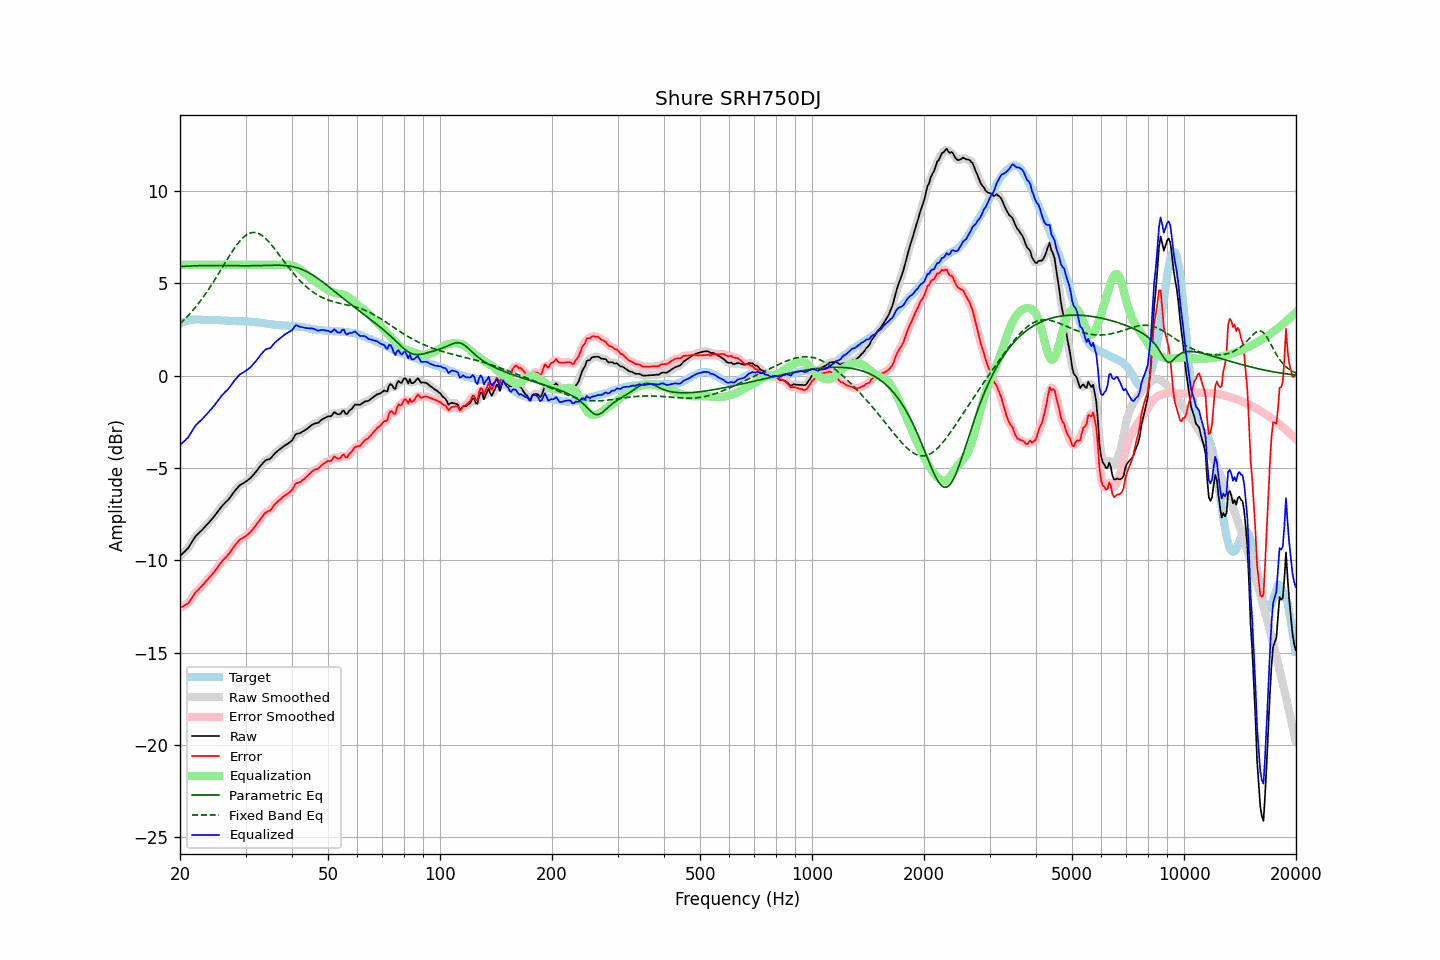

Values plotted in this chart, from the file beside it:
frequency, raw, error, smoothed, error_smoothed, equalization, parametric_eq, fixed_band_eq, equalized_raw, equalized_smoothed, target
20.00, -9.76, -12.58, -9.76, -12.57, 6.00, 5.91, 2.81, -3.76, -3.76, 2.81
20.20, -9.68, -12.54, -9.69, -12.54, 6.00, 5.91, 2.89, -3.68, -3.69, 2.85
20.40, -9.60, -12.49, -9.61, -12.50, 6.00, 5.92, 2.97, -3.60, -3.61, 2.89
20.61, -9.52, -12.44, -9.52, -12.45, 6.00, 5.92, 3.06, -3.52, -3.52, 2.91
20.81, -9.43, -12.38, -9.44, -12.39, 6.00, 5.93, 3.15, -3.43, -3.44, 2.95
21.02, -9.35, -12.34, -9.34, -12.32, 6.00, 5.93, 3.24, -3.35, -3.34, 2.99
21.23, -9.21, -12.21, -9.21, -12.22, 6.00, 5.94, 3.34, -3.21, -3.21, 3.00
21.44, -9.07, -12.09, -9.08, -12.10, 6.00, 5.94, 3.44, -3.07, -3.08, 3.02
21.66, -8.93, -11.97, -8.93, -11.96, 6.00, 5.95, 3.54, -2.93, -2.93, 3.03
21.87, -8.79, -11.82, -8.80, -11.83, 6.00, 5.95, 3.64, -2.79, -2.80, 3.03
22.09, -8.67, -11.71, -8.68, -11.72, 6.00, 5.95, 3.75, -2.67, -2.68, 3.04
22.31, -8.59, -11.63, -8.59, -11.63, 6.00, 5.95, 3.86, -2.59, -2.59, 3.04
22.54, -8.50, -11.54, -8.50, -11.54, 6.00, 5.96, 3.97, -2.50, -2.50, 3.04
22.76, -8.42, -11.45, -8.42, -11.45, 6.00, 5.96, 4.08, -2.42, -2.42, 3.03
22.99, -8.33, -11.35, -8.33, -11.35, 6.00, 5.96, 4.20, -2.33, -2.33, 3.02
23.22, -8.24, -11.26, -8.24, -11.26, 6.00, 5.96, 4.32, -2.24, -2.24, 3.02
23.45, -8.14, -11.15, -8.15, -11.16, 6.00, 5.96, 4.45, -2.14, -2.15, 3.01
23.69, -8.05, -11.06, -8.05, -11.06, 6.00, 5.96, 4.57, -2.05, -2.05, 3.01
23.92, -7.95, -10.96, -7.95, -10.96, 6.00, 5.96, 4.70, -1.95, -1.95, 3.01
24.16, -7.85, -10.87, -7.85, -10.87, 6.00, 5.96, 4.83, -1.85, -1.85, 3.02
24.40, -7.75, -10.77, -7.75, -10.77, 6.00, 5.96, 4.97, -1.75, -1.75, 3.02
24.65, -7.65, -10.66, -7.65, -10.66, 6.00, 5.96, 5.11, -1.65, -1.65, 3.01
24.89, -7.54, -10.55, -7.54, -10.55, 6.00, 5.96, 5.24, -1.54, -1.54, 3.01
25.14, -7.43, -10.44, -7.43, -10.43, 6.00, 5.96, 5.39, -1.43, -1.43, 3.01
25.39, -7.31, -10.32, -7.31, -10.31, 6.00, 5.96, 5.53, -1.31, -1.31, 3.00
25.65, -7.19, -10.19, -7.19, -10.19, 6.00, 5.96, 5.67, -1.19, -1.19, 2.99
25.91, -7.07, -10.06, -7.08, -10.07, 6.00, 5.96, 5.81, -1.07, -1.08, 2.98
26.16, -6.98, -9.96, -6.98, -9.97, 6.00, 5.96, 5.96, -0.98, -0.98, 2.98
26.43, -6.89, -9.88, -6.90, -9.88, 6.00, 5.96, 6.10, -0.89, -0.90, 2.98
26.69, -6.81, -9.79, -6.81, -9.79, 6.00, 5.96, 6.25, -0.81, -0.81, 2.98
26.96, -6.72, -9.70, -6.72, -9.69, 6.00, 5.96, 6.39, -0.72, -0.72, 2.97
27.23, -6.61, -9.58, -6.61, -9.58, 6.00, 5.96, 6.53, -0.61, -0.61, 2.97
27.50, -6.49, -9.46, -6.49, -9.46, 6.00, 5.95, 6.66, -0.49, -0.49, 2.97
27.77, -6.37, -9.33, -6.37, -9.33, 6.00, 5.95, 6.80, -0.37, -0.37, 2.96
28.05, -6.25, -9.21, -6.26, -9.21, 6.00, 5.95, 6.92, -0.25, -0.26, 2.96
28.33, -6.15, -9.10, -6.15, -9.10, 6.00, 5.95, 7.05, -0.15, -0.15, 2.95
28.62, -6.05, -9.00, -6.05, -8.99, 6.00, 5.95, 7.16, -0.05, -0.05, 2.95
28.90, -5.95, -8.90, -5.96, -8.91, 6.00, 5.95, 7.27, 0.05, 0.04, 2.95
29.19, -5.89, -8.84, -5.89, -8.84, 6.00, 5.95, 7.37, 0.11, 0.11, 2.95
29.48, -5.84, -8.80, -5.84, -8.79, 6.00, 5.95, 7.46, 0.16, 0.16, 2.95
29.78, -5.79, -8.74, -5.79, -8.74, 6.00, 5.95, 7.54, 0.21, 0.21, 2.94
30.08, -5.73, -8.69, -5.73, -8.68, 6.00, 5.95, 7.60, 0.27, 0.27, 2.95
30.38, -5.67, -8.60, -5.67, -8.61, 6.00, 5.95, 7.66, 0.33, 0.33, 2.93
30.68, -5.60, -8.53, -5.61, -8.53, 6.00, 5.95, 7.70, 0.40, 0.39, 2.93
30.99, -5.53, -8.45, -5.53, -8.45, 6.00, 5.95, 7.73, 0.47, 0.47, 2.92
31.30, -5.43, -8.35, -5.44, -8.35, 6.00, 5.95, 7.75, 0.57, 0.56, 2.92
31.61, -5.33, -8.25, -5.34, -8.25, 6.00, 5.96, 7.76, 0.67, 0.66, 2.92
31.93, -5.23, -8.13, -5.23, -8.13, 6.00, 5.96, 7.75, 0.77, 0.77, 2.90
32.24, -5.12, -8.00, -5.12, -8.01, 6.00, 5.96, 7.73, 0.88, 0.88, 2.88
32.57, -5.00, -7.89, -5.01, -7.88, 6.00, 5.96, 7.69, 1.00, 0.99, 2.88
32.89, -4.89, -7.76, -4.89, -7.76, 6.00, 5.96, 7.65, 1.11, 1.11, 2.87
33.22, -4.79, -7.64, -4.79, -7.64, 6.00, 5.97, 7.59, 1.21, 1.21, 2.85
33.55, -4.69, -7.54, -4.69, -7.53, 6.00, 5.97, 7.52, 1.31, 1.31, 2.85
33.89, -4.60, -7.43, -4.61, -7.44, 6.00, 5.97, 7.45, 1.40, 1.39, 2.83
34.23, -4.55, -7.38, -4.56, -7.38, 6.00, 5.97, 7.36, 1.45, 1.44, 2.82
34.57, -4.53, -7.34, -4.53, -7.34, 6.00, 5.98, 7.27, 1.47, 1.47, 2.80
34.92, -4.51, -7.30, -4.49, -7.29, 6.00, 5.98, 7.18, 1.49, 1.51, 2.79
35.27, -4.42, -7.21, -4.42, -7.20, 6.00, 5.98, 7.07, 1.58, 1.58, 2.79
35.62, -4.31, -7.08, -4.32, -7.09, 6.00, 5.98, 6.96, 1.69, 1.68, 2.77
35.97, -4.21, -6.97, -4.22, -6.98, 6.00, 5.98, 6.85, 1.79, 1.78, 2.75
... 635 more rows
